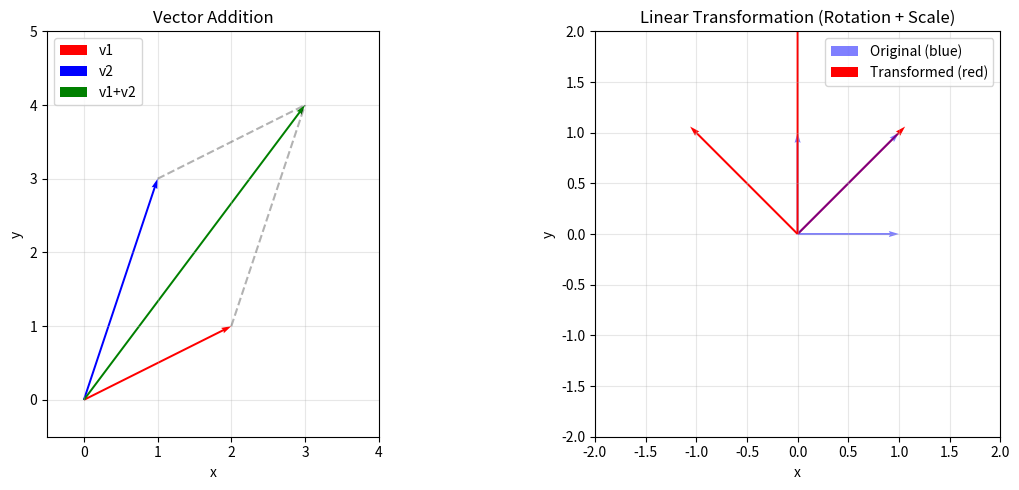

Python code for this plot: (Note: this script raises an exception after producing the figure.)
"""
Vector and Matrix Operations for AI/ML

Demonstrates fundamental linear algebra concepts:
- Vector spaces: basis, span, linear independence
- Matrix operations: multiplication, transpose, inverse
- Rank computation
- ML applications: feature vectors, weight matrices

Dependencies: numpy, matplotlib
"""

import numpy as np
import matplotlib.pyplot as plt


def vector_space_basics():
    """Demonstrate vector space concepts: basis, span, linear independence"""
    print("=" * 60)
    print("VECTOR SPACE BASICS")
    print("=" * 60)

    # Standard basis in R^3
    e1 = np.array([1, 0, 0])
    e2 = np.array([0, 1, 0])
    e3 = np.array([0, 0, 1])

    print("\nStandard basis vectors in R^3:")
    print(f"e1 = {e1}")
    print(f"e2 = {e2}")
    print(f"e3 = {e3}")

    # Any vector can be expressed as linear combination of basis
    v = np.array([3, -2, 5])
    print(f"\nVector v = {v}")
    print(f"v = 3*e1 + (-2)*e2 + 5*e3")
    reconstructed = 3*e1 + (-2)*e2 + 5*e3
    print(f"Reconstructed: {reconstructed}")
    print(f"Match: {np.allclose(v, reconstructed)}")

    # Linear independence check
    print("\n--- Linear Independence ---")
    v1 = np.array([1, 2, 3])
    v2 = np.array([4, 5, 6])
    v3 = np.array([7, 8, 9])  # v3 is in span of v1, v2

    # Stack vectors as columns and check rank
    A = np.column_stack([v1, v2, v3])
    rank = np.linalg.matrix_rank(A)
    print(f"\nVectors: {v1}, {v2}, {v3}")
    print(f"Matrix A (vectors as columns):\n{A}")
    print(f"Rank(A) = {rank}")
    print(f"Linearly independent: {rank == 3} (expect False)")

    # Linearly independent set
    w1 = np.array([1, 0, 0])
    w2 = np.array([0, 1, 0])
    w3 = np.array([1, 1, 1])
    B = np.column_stack([w1, w2, w3])
    rank_B = np.linalg.matrix_rank(B)
    print(f"\nVectors: {w1}, {w2}, {w3}")
    print(f"Matrix B:\n{B}")
    print(f"Rank(B) = {rank_B}")
    print(f"Linearly independent: {rank_B == 3}")


def matrix_operations():
    """Demonstrate matrix multiplication, transpose, inverse"""
    print("\n" + "=" * 60)
    print("MATRIX OPERATIONS")
    print("=" * 60)

    # Matrix multiplication
    A = np.array([[1, 2, 3],
                  [4, 5, 6]])
    B = np.array([[7, 8],
                  [9, 10],
                  [11, 12]])

    print("\nMatrix A (2x3):")
    print(A)
    print("\nMatrix B (3x2):")
    print(B)

    C = A @ B  # Matrix multiplication
    print("\nC = A @ B (2x2):")
    print(C)
    print(f"Shape: {C.shape}")

    # Transpose
    print("\n--- Transpose ---")
    print(f"A^T (3x2):\n{A.T}")
    print(f"(A^T)^T == A: {np.allclose((A.T).T, A)}")

    # Inverse (square matrix)
    print("\n--- Matrix Inverse ---")
    D = np.array([[4, 7],
                  [2, 6]])
    print(f"Matrix D:\n{D}")

    D_inv = np.linalg.inv(D)
    print(f"\nD_inv:\n{D_inv}")

    # Verify D @ D_inv = I
    identity = D @ D_inv
    print(f"\nD @ D_inv:\n{identity}")
    print(f"Is identity: {np.allclose(identity, np.eye(2))}")

    # Determinant (must be non-zero for invertible)
    det_D = np.linalg.det(D)
    print(f"\ndet(D) = {det_D:.4f}")
    print(f"Invertible: {not np.isclose(det_D, 0)}")


def rank_computation():
    """Demonstrate rank computation and its significance"""
    print("\n" + "=" * 60)
    print("MATRIX RANK")
    print("=" * 60)

    # Full rank matrix
    print("\n--- Full Rank Matrix ---")
    A = np.array([[1, 2, 3],
                  [0, 1, 4],
                  [5, 6, 0]])
    rank_A = np.linalg.matrix_rank(A)
    print(f"Matrix A (3x3):\n{A}")
    print(f"Rank(A) = {rank_A}")
    print(f"Full rank: {rank_A == min(A.shape)}")

    # Rank deficient matrix (linearly dependent rows)
    print("\n--- Rank Deficient Matrix ---")
    B = np.array([[1, 2, 3],
                  [2, 4, 6],  # 2 * row1
                  [4, 5, 6]])
    rank_B = np.linalg.matrix_rank(B)
    print(f"Matrix B (3x3):\n{B}")
    print(f"Rank(B) = {rank_B}")
    print(f"Full rank: {rank_B == min(B.shape)}")
    print("Row 2 = 2 * Row 1, hence rank deficient")

    # Rectangular matrix
    print("\n--- Rectangular Matrix ---")
    C = np.array([[1, 2, 3, 4],
                  [5, 6, 7, 8],
                  [9, 10, 11, 12]])
    rank_C = np.linalg.matrix_rank(C)
    print(f"Matrix C (3x4):\n{C}")
    print(f"Rank(C) = {rank_C}")
    print(f"Max possible rank = min(3, 4) = {min(C.shape)}")


def ml_application_example():
    """ML application: feature matrix and weight matrix multiplication"""
    print("\n" + "=" * 60)
    print("ML APPLICATION: LINEAR MODEL")
    print("=" * 60)

    # Feature matrix X: each row is a sample, each column is a feature
    # 5 samples, 3 features
    X = np.array([[1.0, 2.0, 3.0],
                  [1.5, 2.5, 3.5],
                  [2.0, 3.0, 4.0],
                  [2.5, 3.5, 4.5],
                  [3.0, 4.0, 5.0]])

    # Weight matrix W: (3 features, 2 outputs)
    W = np.array([[0.5, -0.3],
                  [0.2, 0.8],
                  [-0.1, 0.4]])

    # Bias vector b: (2 outputs)
    b = np.array([1.0, -0.5])

    print(f"Feature matrix X (5 samples, 3 features):\n{X}")
    print(f"\nWeight matrix W (3 features, 2 outputs):\n{W}")
    print(f"\nBias vector b (2 outputs): {b}")

    # Linear transformation: Y = X @ W + b
    Y = X @ W + b
    print(f"\nOutput Y = X @ W + b (5 samples, 2 outputs):\n{Y}")

    print("\nInterpretation:")
    print("- Each row of X is a feature vector for one sample")
    print("- W maps 3D feature space to 2D output space")
    print("- Each row of Y is the model output for one sample")

    # Compute rank of feature matrix
    rank_X = np.linalg.matrix_rank(X)
    print(f"\nRank(X) = {rank_X}")
    print(f"Max rank = min(5, 3) = {min(X.shape)}")

    if rank_X < min(X.shape):
        print("Warning: Feature matrix is rank deficient!")
        print("Some features may be linearly dependent (redundant)")
    else:
        print("Feature matrix has full rank (good!)")


def visualize_vector_operations():
    """Visualize 2D vector operations"""
    print("\n" + "=" * 60)
    print("VISUALIZING VECTOR OPERATIONS")
    print("=" * 60)

    # Create figure
    fig, axes = plt.subplots(1, 2, figsize=(12, 5))

    # Plot 1: Vector addition
    ax1 = axes[0]
    v1 = np.array([2, 1])
    v2 = np.array([1, 3])
    v_sum = v1 + v2

    origin = np.array([0, 0])
    ax1.quiver(*origin, *v1, angles='xy', scale_units='xy', scale=1,
               color='r', width=0.006, label='v1')
    ax1.quiver(*origin, *v2, angles='xy', scale_units='xy', scale=1,
               color='b', width=0.006, label='v2')
    ax1.quiver(*origin, *v_sum, angles='xy', scale_units='xy', scale=1,
               color='g', width=0.006, label='v1+v2')

    # Parallelogram
    ax1.plot([v1[0], v_sum[0]], [v1[1], v_sum[1]], 'k--', alpha=0.3)
    ax1.plot([v2[0], v_sum[0]], [v2[1], v_sum[1]], 'k--', alpha=0.3)

    ax1.set_xlim(-0.5, 4)
    ax1.set_ylim(-0.5, 5)
    ax1.set_aspect('equal')
    ax1.grid(True, alpha=0.3)
    ax1.legend()
    ax1.set_title('Vector Addition')
    ax1.set_xlabel('x')
    ax1.set_ylabel('y')

    # Plot 2: Linear transformation (matrix multiplication)
    ax2 = axes[1]

    # Transformation matrix (rotation + scaling)
    theta = np.pi / 4  # 45 degrees
    A = np.array([[np.cos(theta), -np.sin(theta)],
                  [np.sin(theta), np.cos(theta)]]) * 1.5

    # Original vectors
    vectors = np.array([[1, 0], [0, 1], [1, 1]])

    for i, v in enumerate(vectors):
        v_transformed = A @ v

        # Original vector
        ax2.quiver(*origin, *v, angles='xy', scale_units='xy', scale=1,
                   color='blue', width=0.005, alpha=0.5)

        # Transformed vector
        ax2.quiver(*origin, *v_transformed, angles='xy', scale_units='xy', scale=1,
                   color='red', width=0.005, label='Transformed' if i == 0 else '')

    ax2.set_xlim(-2, 2)
    ax2.set_ylim(-2, 2)
    ax2.set_aspect('equal')
    ax2.grid(True, alpha=0.3)
    ax2.legend(['Original (blue)', 'Transformed (red)'])
    ax2.set_title('Linear Transformation (Rotation + Scale)')
    ax2.set_xlabel('x')
    ax2.set_ylabel('y')

    plt.tight_layout()
    plt.savefig('/opt/projects/01_Personal/03_Study/examples/Math_for_AI/vector_ops.png', dpi=150)
    print("Visualization saved to vector_ops.png")
    plt.close()


if __name__ == "__main__":
    # Run all demonstrations
    vector_space_basics()
    matrix_operations()
    rank_computation()
    ml_application_example()
    visualize_vector_operations()

    print("\n" + "=" * 60)
    print("All demonstrations completed!")
    print("=" * 60)
